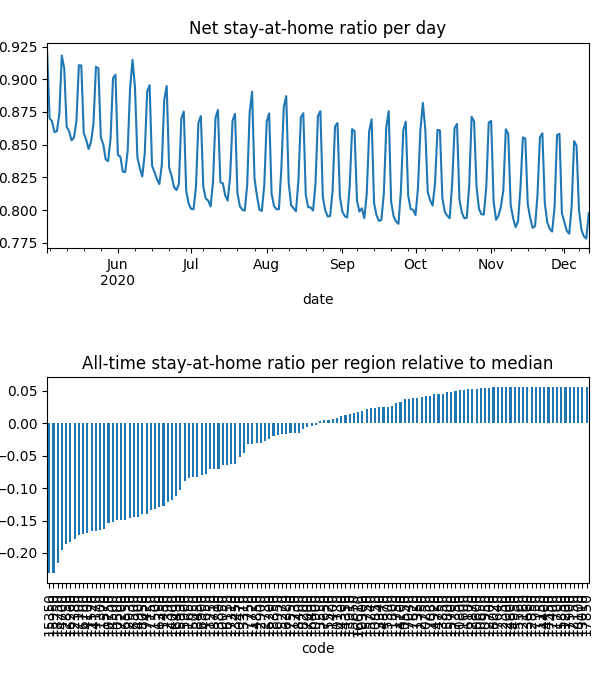

Data behind this chart, as committed beside it:
date, code, km, stay, weight, visit
2020-05-03, 10050, 8.381, 0.9469, 3.6221324268126617e-05, 0.0
2020-05-03, 10130, 8.419, 0.9872, 1.5239656961409199e-05, 3.478126564451797e-05
2020-05-03, 10250, , 1.0, 1.2631605586705865e-05, 0.0
2020-05-03, 10300, 8.045, 0.9585, 5.572401929237224e-06, 0.0
2020-05-03, 10470, 8.159, 0.9576, 2.4904902450844773e-05, 0.0
2020-05-03, 10500, 11.95, 0.8956, 0.0001542, 0.0525
2020-05-03, 10550, , 1.0, 1.371634243164354e-05, 0.0
2020-05-03, 10600, , 1.0, 4.5800412962736485e-06, 0.0
2020-05-03, 10650, , 1.0, 6.091485398888995e-06, 0.0
2020-05-03, 10750, 13.38, 0.89, 0.0002724, 0.07073
2020-05-03, 10800, , 1.0, 2.2413323853387883e-06, 0.0
2020-05-03, 10850, , 1.0, 3.1259467719665217e-06, 9.938676024036547e-05
2020-05-03, 10900, 9.47, 0.9777, 3.449947038519594e-05, 0.001812
2020-05-03, 10950, , 1.0, 1.1218456240769685e-06, 0.0
2020-05-03, 11150, , 1.0, 9.82425503165669e-07, 0.0
2020-05-03, 11200, , 1.0, 2.9829421218231536e-07, 0.0
2020-05-03, 11250, 8.292, 0.919, 9.310000613364058e-06, 0.0
2020-05-03, 11300, 11, 0.8837, 2.2930274251709903e-05, 0.008739
2020-05-03, 11350, , 1.0, 1.5122108151479063e-05, 0.0
2020-05-03, 11400, 8.992, 0.9782, 6.544614960045641e-06, 0.0004299
2020-05-03, 11450, 15.22, 0.9054, 7.310823197681843e-05, 0.01291
2020-05-03, 11500, 15.05, 0.9021, 0.0001289, 0.02273
2020-05-03, 11520, 10.44, 0.8886, 4.321109632658715e-05, 0.01748
2020-05-03, 11570, 11.64, 0.8819, 0.0002373, 0.08633
2020-05-03, 11600, , 1.0, 1.314183232075715e-06, 0.0
2020-05-03, 11650, 10.18, 0.9431, 0.0001702, 0.001041
2020-05-03, 11700, , 1.0, 4.636529602399032e-07, 0.0
2020-05-03, 11720, 9.862, 0.981, 4.442601797200411e-05, 0.001433
2020-05-03, 11730, 9.645, 0.9911, 2.4345810470400063e-05, 0.0
2020-05-03, 11750, , 1.0, 2.4414732801443856e-06, 0.0
2020-05-03, 11800, 8.438, 0.9971, 2.5879774232172928e-05, 0.0
2020-05-03, 12000, , 1.0, 1.7260728121811373e-06, 0.0
2020-05-03, 12150, , 1.0, 1.3766251889591509e-06, 0.0
2020-05-03, 12160, , 1.0, 5.450354029113827e-06, 0.0
2020-05-03, 12350, , 1.0, 6.000669329661951e-06, 0.0
2020-05-03, 12380, 12.68, 0.8724, 0.0001688, 0.07438
2020-05-03, 12390, 8.817, 0.9361, 3.3041446779216756e-05, 0.0
2020-05-03, 12700, , 1.0, 4.022153630656249e-06, 0.0
2020-05-03, 12730, , 1.0, 3.9111426680872045e-06, 0.0
2020-05-03, 12750, , 1.0, 1.1781328053157848e-05, 0.0
2020-05-03, 12850, 12.22, 0.8741, 0.0001172, 0.04988
2020-05-03, 12870, , 1.0, 9.037156976140933e-06, 0.0
2020-05-03, 12900, , 1.0, 4.578581579012081e-06, 0.0
2020-05-03, 12930, 11.51, 0.8855, 8.45712913989941e-05, 0.02754
2020-05-03, 12950, , 1.0, 1.571462072871821e-06, 0.0
2020-05-03, 13010, , 1.0, 3.380099640221069e-06, 0.0
2020-05-03, 13310, 8.031, 0.9419, 1.7407796857206943e-05, 0.0
2020-05-03, 13340, , 1.0, 3.976564718030177e-06, 0.0
2020-05-03, 13450, 8.075, 0.9591, 1.9118475779860268e-05, 0.0
2020-05-03, 13550, , 1.0, 5.982404333142493e-06, 0.0
2020-05-03, 13660, , 1.0, 1.157511236403115e-06, 0.0
2020-05-03, 13800, 13.95, 0.9803, 4.031837930107054e-05, 0.00158
2020-05-03, 13850, , 1.0, 1.6406181670027344e-06, 0.0
2020-05-03, 13910, , 1.0, 8.185211287226571e-06, 0.0
2020-05-03, 14000, 11.8, 0.9329, 6.294369202828336e-05, 0.01264
2020-05-03, 14100, 10.35, 0.89, 1.222259431225979e-05, 0.00504
2020-05-03, 14170, 11.37, 0.8891, 0.0001172, 0.04502
2020-05-03, 14200, , 1.0, 8.918030528837884e-06, 0.0
2020-05-03, 14300, , 1.0, 2.8251488782969e-06, 0.0
2020-05-03, 14350, , 1.0, 1.228328262343759e-05, 0.0
... 28,484 more rows
